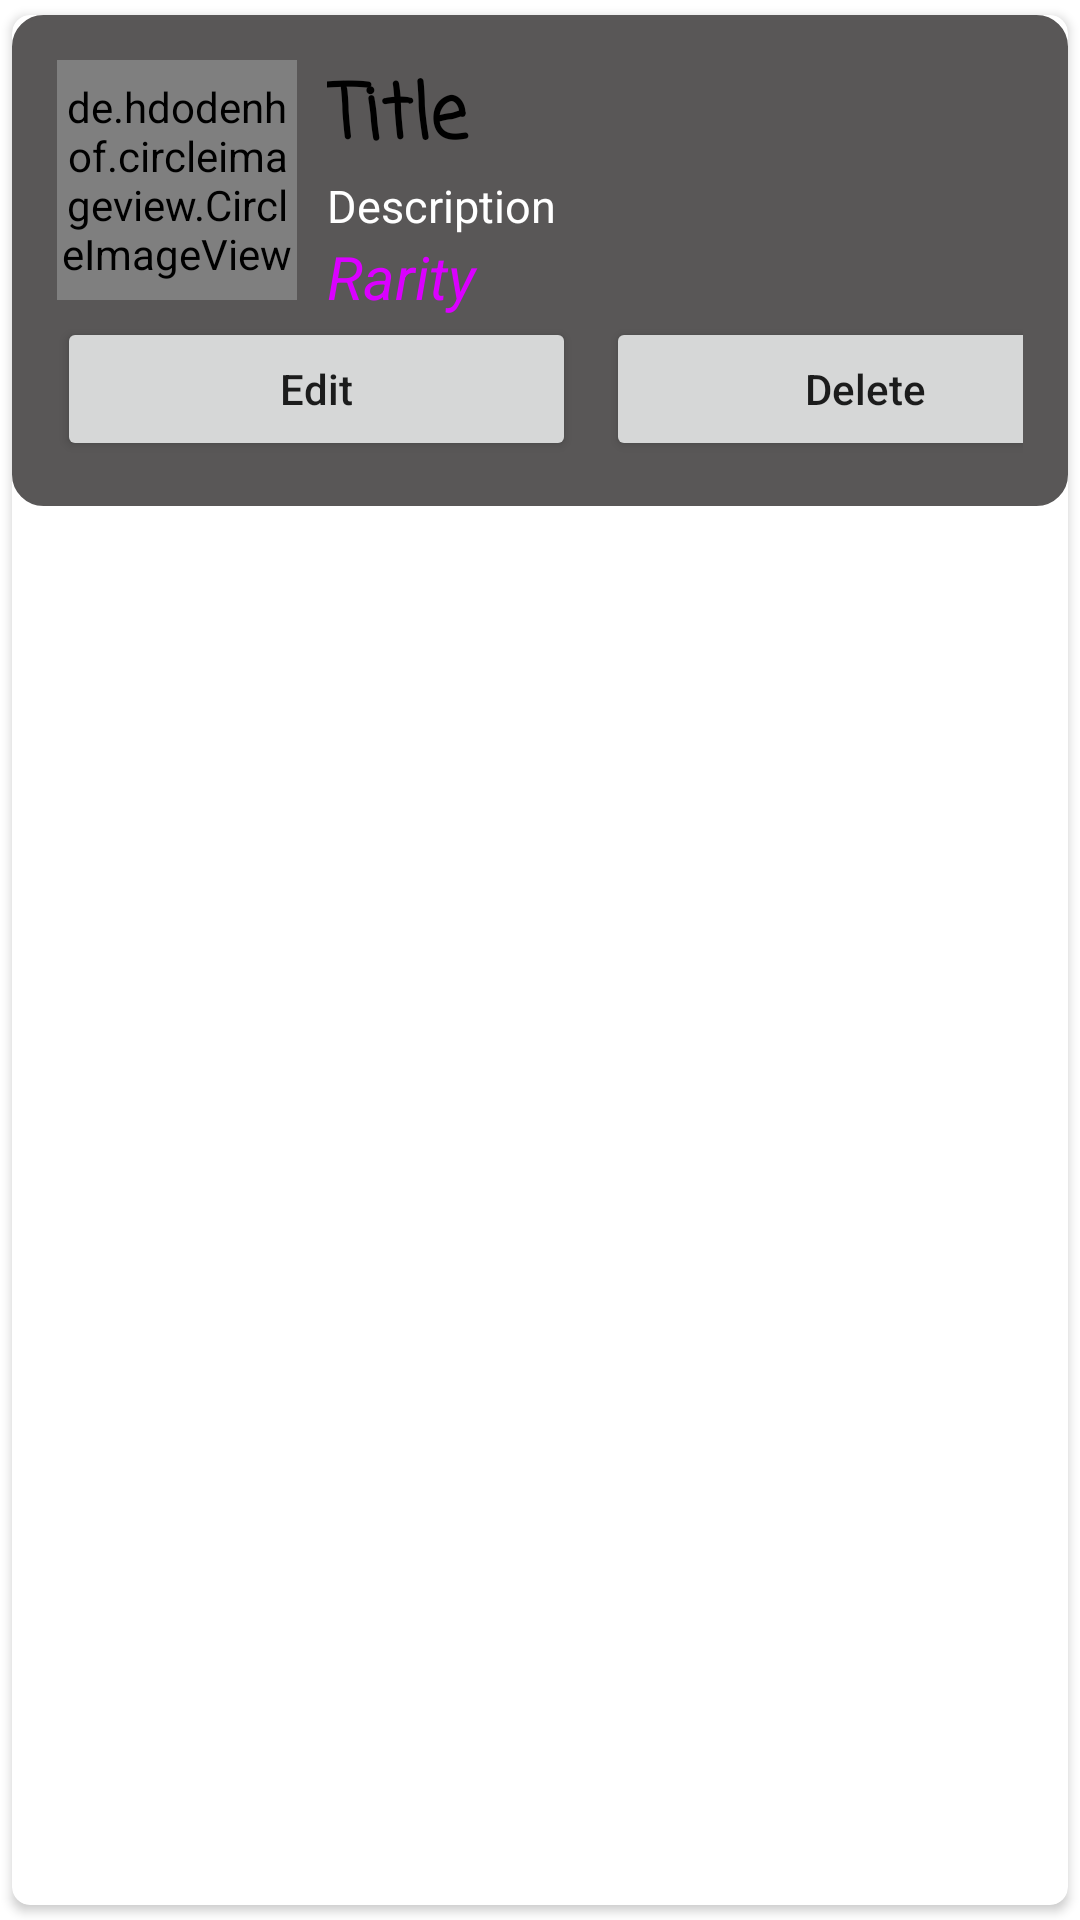

Write the Android layout XML for this screen, with the resource values it uses.
<!-- AndroidManifest.xml: application theme Theme.FIIT -->
<!-- res/layout/main_item.xml -->
<?xml version="1.0" encoding="utf-8"?>
<androidx.cardview.widget.CardView xmlns:android="http://schemas.android.com/apk/res/android"
    android:layout_width="match_parent"
    android:layout_height="wrap_content"
    xmlns:app="http://schemas.android.com/apk/res-auto"
    app:cardCornerRadius="6dp"
    android:elevation="6dp"
    app:cardUseCompatPadding="true">

    <RelativeLayout
        android:layout_width="match_parent"
        android:layout_height="wrap_content"
        android:padding="15dp"
        android:background="@drawable/rounded"
        android:backgroundTint="#595757">

        <de.hdodenhof.circleimageview.CircleImageView
            android:id="@+id/img1"
            android:layout_width="80dp"
            android:layout_height="80dp"
            android:src="@mipmap/ic_launcher"
            app:civ_border_width="2dp"
            app:civ_circle_background_color="#FF000000"
            />
        <TextView
            android:layout_width="match_parent"
            android:layout_height="wrap_content"
            android:id="@+id/titletext"
            android:text="Title"
            android:textStyle="bold"
            android:textSize="25sp"
            android:textColor="#000"
            android:fontFamily="casual"
            android:layout_toRightOf="@+id/img1"
            android:layout_marginLeft="10dp"
            />
        <TextView
            android:layout_width="match_parent"
            android:layout_height="wrap_content"
            android:id="@+id/desc"
            android:text="Description"
            android:textSize="15sp"
            android:textColor="#FFFFFF"
            android:layout_toRightOf="@+id/img1"
            android:layout_below="@+id/titletext"
            android:layout_marginLeft="10dp"
            />
        <TextView
            android:layout_width="match_parent"
            android:layout_height="wrap_content"
            android:id="@+id/rarity"
            android:text="Rarity"
            android:textSize="20sp"
            android:textColor="#DA00FF"
            android:textStyle="italic"
            android:layout_toRightOf="@+id/img1"
            android:layout_below="@+id/desc"
            android:layout_marginLeft="10dp"
            />
        <LinearLayout
            android:layout_below="@id/rarity"
            android:layout_width="match_parent"
            android:layout_height="wrap_content"
            android:orientation="horizontal">

            <Button
                android:layout_width="173dp"
                android:layout_height="wrap_content"
                android:text="Edit"
                android:textAllCaps="false"
                android:layout_marginRight="5dp"
                android:id="@+id/btnEdit" />
            <Button
                android:layout_width="173dp"
                android:layout_height="wrap_content"
                android:text="Delete"
                android:textAllCaps="false"
                android:layout_marginLeft="5dp"
                android:id="@+id/btnDelete" />
        </LinearLayout>
    </RelativeLayout>

</androidx.cardview.widget.CardView>
<!-- resources referenced by this layout -->
<resources>
  <!-- drawable rounded (drawable) -->
  <?xml version="1.0" encoding="utf-8"?>
  <shape xmlns:android="http://schemas.android.com/apk/res/android">
  
  
      <solid android:color="#FFFFFF"/>
      <stroke
          android:width="1dp"
          android:color="#2F6699" />
      <corners
          android:radius="10dp" />
  </shape>
  <style name="Theme.FIIT" parent="Theme.MaterialComponents.DayNight.DarkActionBar">
          
          <item name="colorPrimary">@color/purple_500</item>
          <item name="colorPrimaryVariant">@color/purple_700</item>
          <item name="colorOnPrimary">@color/white</item>
          
          <item name="colorSecondary">@color/teal_200</item>
          <item name="colorSecondaryVariant">@color/teal_700</item>
          <item name="colorOnSecondary">@color/black</item>
          
          <item name="android:statusBarColor">?attr/colorPrimaryVariant</item>
          
      </style>
  <color name="purple_500">#0DA89E</color>
  <color name="purple_700">#00688B</color>
  <color name="white">#FFFFFFFF</color>
  <color name="teal_200">#FF03DAC5</color>
  <color name="teal_700">#FF018786</color>
  <color name="black">#FF000000</color>
</resources>
